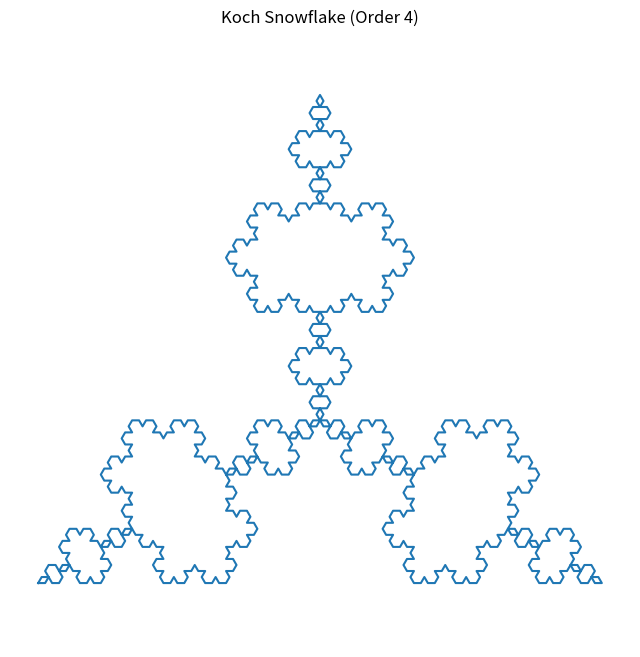

Recreate this plot in Python.
import matplotlib.pyplot as plt
import numpy as np
import os

def koch_snowflake(order, scale=10):
    def koch_curve(p1, p2, order):
        if order == 0:
            return [p1, p2]
        else:
            p1 = np.array(p1)
            p2 = np.array(p2)
            delta = p2 - p1
            p3 = p1 + delta / 3
            p5 = p1 + delta * 2 / 3
            angle = np.pi / 3
            rotation = np.array([[np.cos(angle), -np.sin(angle)],
                                 [np.sin(angle), np.cos(angle)]])
            p4 = p3 + rotation.dot(p5 - p3)
            return (koch_curve(p1, p3, order - 1) +
                    koch_curve(p3, p4, order - 1)[1:] +
                    koch_curve(p4, p5, order - 1)[1:] +
                    koch_curve(p5, p2, order - 1)[1:])

    height = np.sqrt(3) / 2 * scale
    p1 = [0, 0]
    p2 = [scale, 0]
    p3 = [scale / 2, height]

    side1 = koch_curve(p1, p2, order)
    side2 = koch_curve(p2, p3, order)
    side3 = koch_curve(p3, p1, order)

    return side1 + side2[1:] + side3[1:]

def plot_koch(order, output_path):
    points = koch_snowflake(order)
    x, y = zip(*points)
    plt.figure(figsize=(8, 8))
    plt.plot(x, y)
    plt.title(f'Koch Snowflake (Order {order})')
    plt.axis('equal')
    plt.axis('off')
    os.makedirs(os.path.dirname(output_path), exist_ok=True)
    plt.savefig(output_path)
    plt.close()

# Save the output to a file
plot_koch(order=4, output_path='output/fractal.png')
